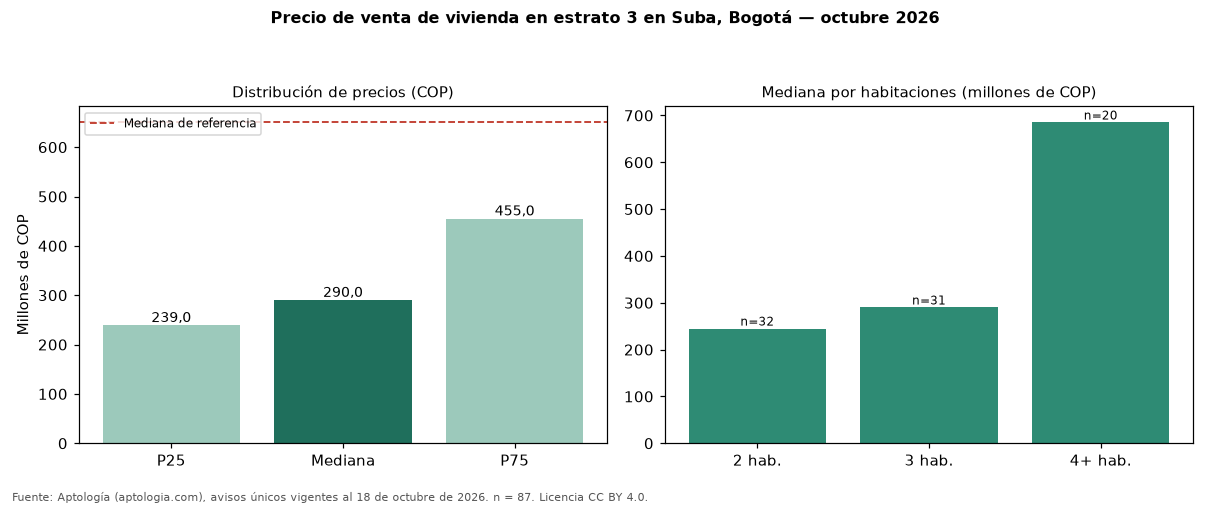

Source data for this figure (header and first rows):
seccion, metrica, valor_cop, n
precio, p25, 239000000, 87
precio, mediana, 290000000, 87
precio, p75, 455000000, 87
cop_por_m2, p25, 4123345, 87
cop_por_m2, mediana, 5200000, 87
cop_por_m2, p75, 6387330, 87
area, area_mediana_m2, 55.0, 87
habitaciones, 1, 307500000, 4
habitaciones, 2, 245000000, 32
habitaciones, 3, 290000000, 31
habitaciones, 4+, 685000000, 20
administracion, mediana, 180000, 62
estrato, moda, 3, 
parqueadero, porcentaje_con_parqueadero, 42.5, 87
referencia, mediana_referencia, 650000000, 254
referencia, mediana_cop_por_m2_referencia, 5555556, 254
